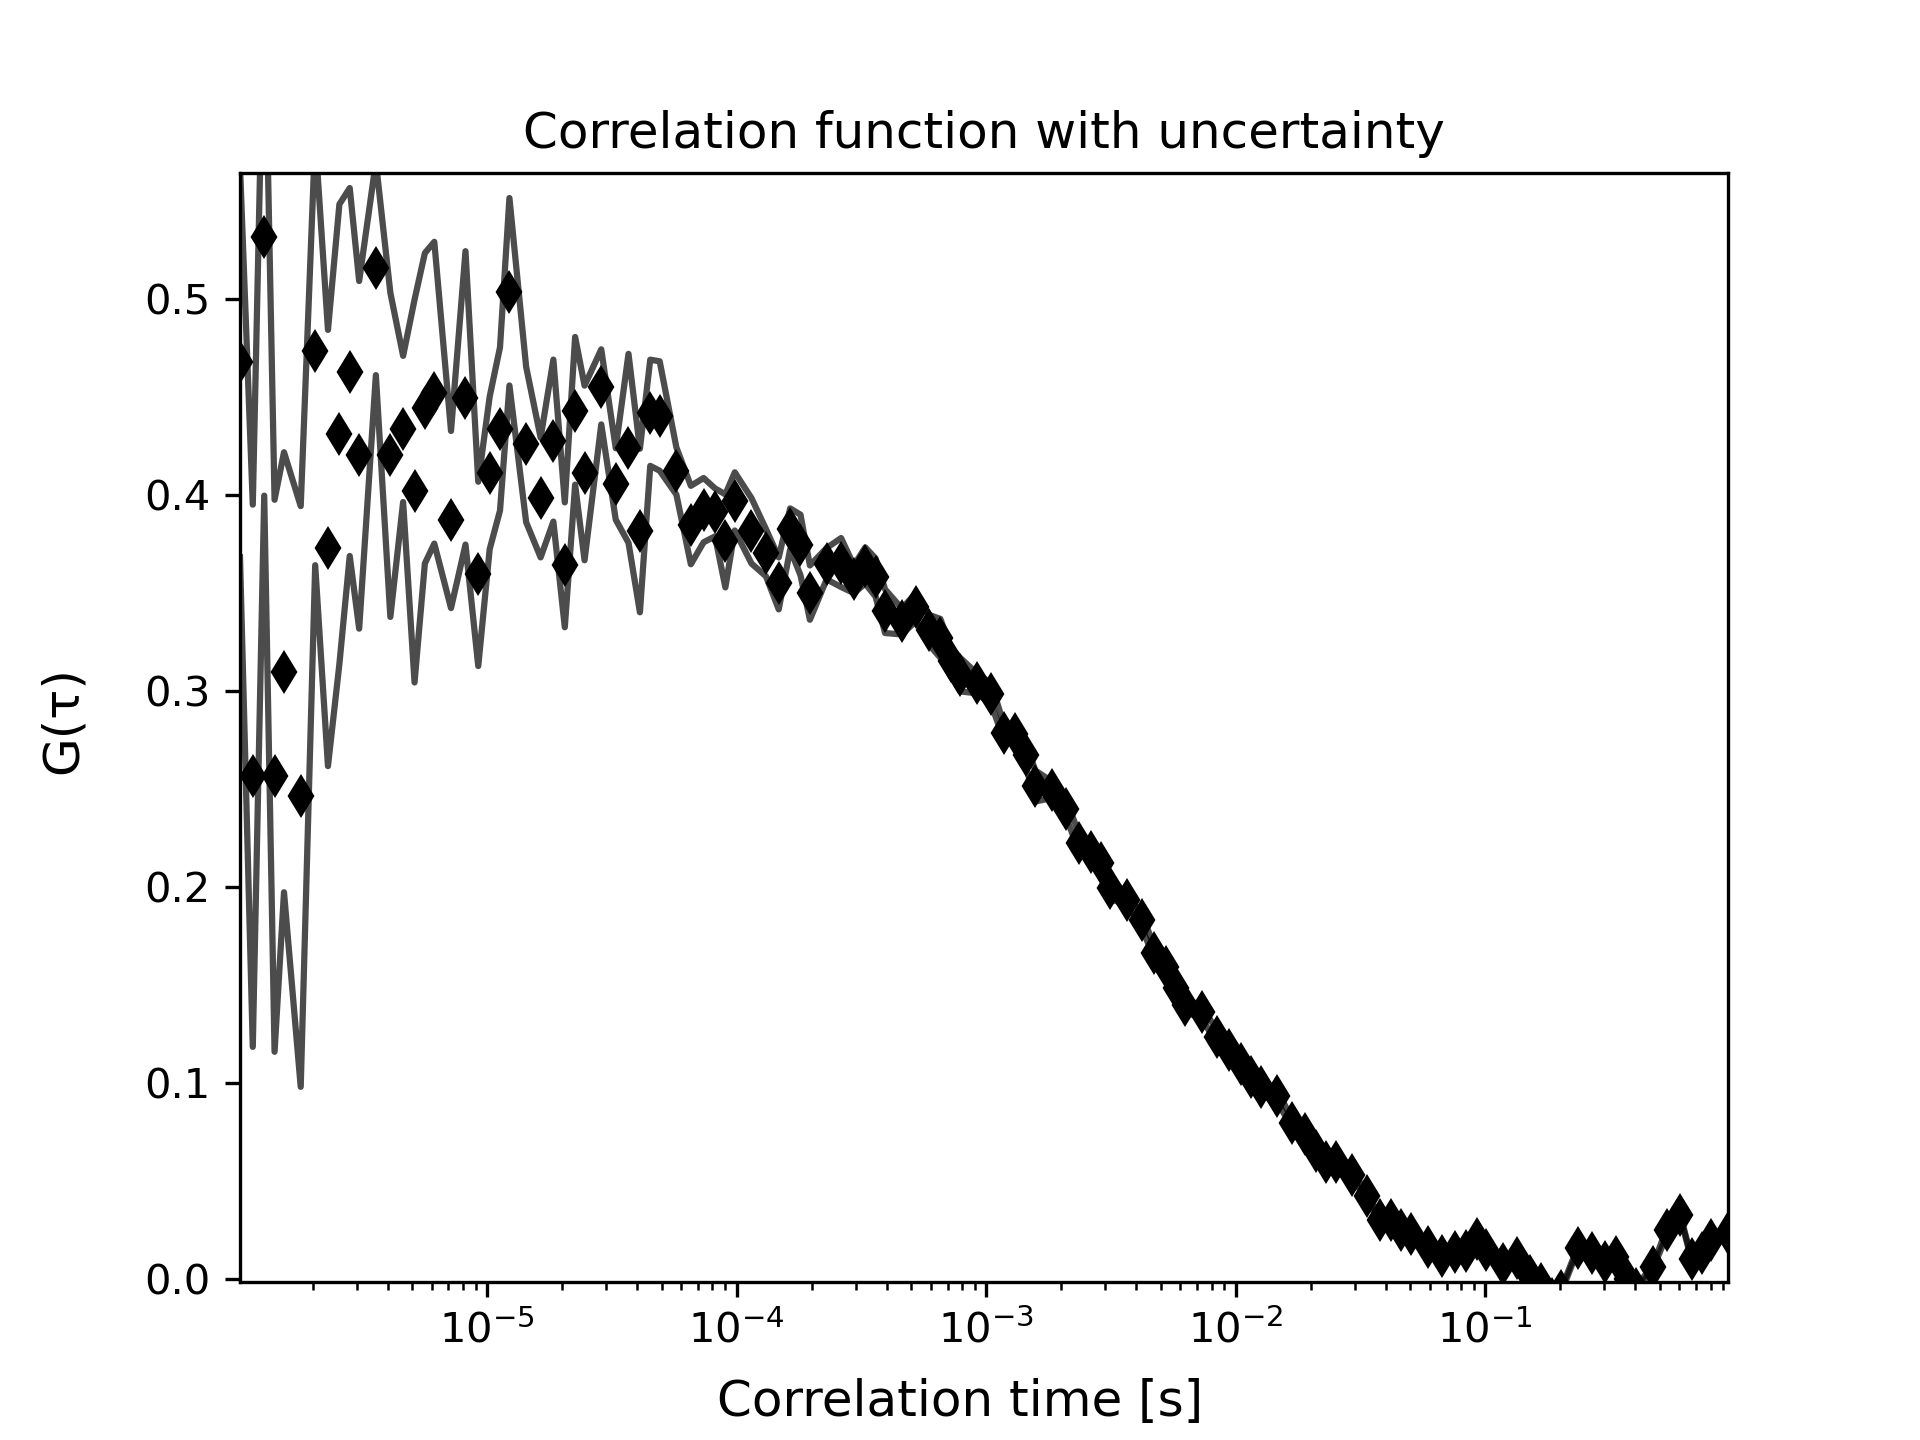

Source data for this figure (header and first rows):
1.0225245405889742e-06, 0.46801176367380415, 5477.753266168454, 0.09982098622469841
1.150527612662704e-06, 0.2568, 6817, 0.1383
1.2785306847364338e-06, 0.5314, 10, 0.1317
1.4065337568101634e-06, 0.2568, 0.0, 0.1408
1.5345368288838931e-06, 0.3096, 0.0, 0.1122
1.790542973031353e-06, 0.2462, 0.0, 0.1481
2.0465491171788125e-06, 0.4733, 0.0, 0.1091
2.3025552613262724e-06, 0.373, 0.0, 0.1112
2.558561405473731e-06, 0.431, 0.0, 0.1172
2.8145675496211907e-06, 0.4627, 0.0, 0.09383
3.0705736937686507e-06, 0.4205, 0.0, 0.08866
3.58258598206357e-06, 0.5155, 0.0, 0.0544
4.0945982703584885e-06, 0.4205, 0.0, 0.08267
4.606610558653408e-06, 0.4337, 0.0, 0.03727
5.118622846948327e-06, 0.402, 0.0, 0.09762
5.630635135243246e-06, 0.4442, 0.0, 0.07915
6.142647423538165e-06, 0.4522, 0.0, 0.07696
7.166672000128004e-06, 0.3875, 0.0, 0.04519
8.19069657671784e-06, 0.4495, 0.0, 0.07483
9.214721153307679e-06, 0.3598, 0.0, 0.04701
1.0238745729897517e-05, 0.4112, 0.0, 0.03889
1.1262770306487355e-05, 0.4337, 0.0, 0.04164
1.2286794883077195e-05, 0.5037, 0.0, 0.04781
1.433484403625687e-05, 0.4258, 0.0, 0.03963
1.6382893189436546e-05, 0.3987, 0.0, 0.03053
1.8430942342616223e-05, 0.4277, 0.0, 0.04131
2.04789914957959e-05, 0.3644, 0.0, 0.03185
2.252704064897558e-05, 0.4429, 0.0, 0.03767
2.4575089802155252e-05, 0.4112, 0.0, 0.04454
2.8671188108514602e-05, 0.4551, 0.0, 0.01915
3.276728641487396e-05, 0.4056, 0.0, 0.01821
3.686338472123331e-05, 0.4238, 0.0, 0.04819
4.095948302759267e-05, 0.3819, 0.0, 0.0417
4.505558133395202e-05, 0.4419, 0.0, 0.02709
4.9151679640311366e-05, 0.4403, 0.0, 0.0279
5.734387625303008e-05, 0.4122, 0.0, 0.01204
6.553607286574878e-05, 0.3847, 0.0, 0.02
7.372826947846749e-05, 0.3923, 0.0, 0.01639
8.19204660911862e-05, 0.3911, 0.0, 0.01222
9.01126627039049e-05, 0.3766, 0.0, 0.02374
9.83048593166236e-05, 0.3967, 0.0, 0.01484
0.0001147, 0.3817, 0.0, 0.01668
0.0001311, 0.3706, 0.0, 0.01204
0.0001475, 0.3549, 0.0, 0.01325
0.0001638, 0.3827, 0.0, 0.01045
0.0001802, 0.3745, 0.0, 0.01543
0.0001966, 0.3502, 0.0, 0.01385
0.0002294, 0.365, 0.0, 0.008002
0.0002621, 0.3656, 0.0, 0.01248
0.0002949, 0.3571, 0.0, 0.007068
0.0003277, 0.364, 0.0, 0.009248
0.0003605, 0.3579, 0.0, 0.009757
0.0003932, 0.3408, 0.0, 0.01116
0.0004588, 0.3355, 0.0, 0.006668
0.0005243, 0.3429, 0.0, 0.007126
0.0005898, 0.3313, 0.0, 0.007622
0.0006554, 0.3269, 0.0, 0.009914
0.0007209, 0.3151, 0.0, 0.007119
0.0007864, 0.3084, 0.0, 0.008594
0.0009175, 0.304, 0.0, 0.005109
0.001049, 0.2984, 0.0, 0.005393
... 59 more rows
